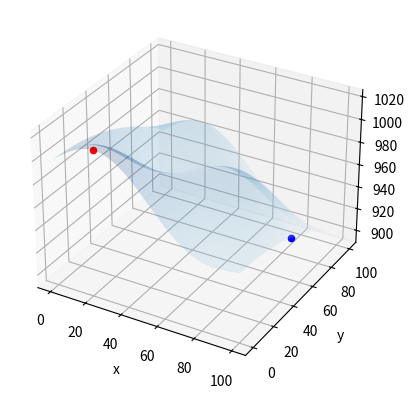

Reproduce this figure in Python.
import numpy as np
import matplotlib.pyplot as plt
from matplotlib import cm


def func(x, y):
    return (
        1000
        - 0.005 * x**2
        - 0.005 * y**2
        + 20 * np.sin(x * np.pi / 50) * np.cos(y * np.pi / 50)
    )


range_values = (0, 100)

x = np.linspace(-range_values[0], range_values[1], 1000)
y = np.linspace(-range_values[0], range_values[1], 1000)
start = [100, 50, func(100, 50)]
x, y = np.meshgrid(x, y)
z = func(x, y)

fig, ax = plt.subplots(subplot_kw={"projection": "3d"})
ax.plot_surface(x, y, z, cmap=cm.Blues, alpha=0.2)
max_index = np.argmax(z)

# Convertir el índice plano en índices de fila y columna
max_row, max_col = np.unravel_index(max_index, z.shape)

print(f"El índice de la fila con el valor máximo es: {max_row}")
print(f"El índice de la columna con el valor máximo es: {max_col}")

# Mostrar el punto máximo en el gráfico
ax.scatter(x[max_row, max_col], y[max_row, max_col], z[max_row, max_col], color="red")
ax.scatter(start[0], start[1], start[2], color="blue")
ax.set_xlabel("x")
ax.set_ylabel("y")
# print(f"({x[max_row, max_col]}, {y[max_row, max_col]}, {z[max_row, max_col]}")
plt.show()
